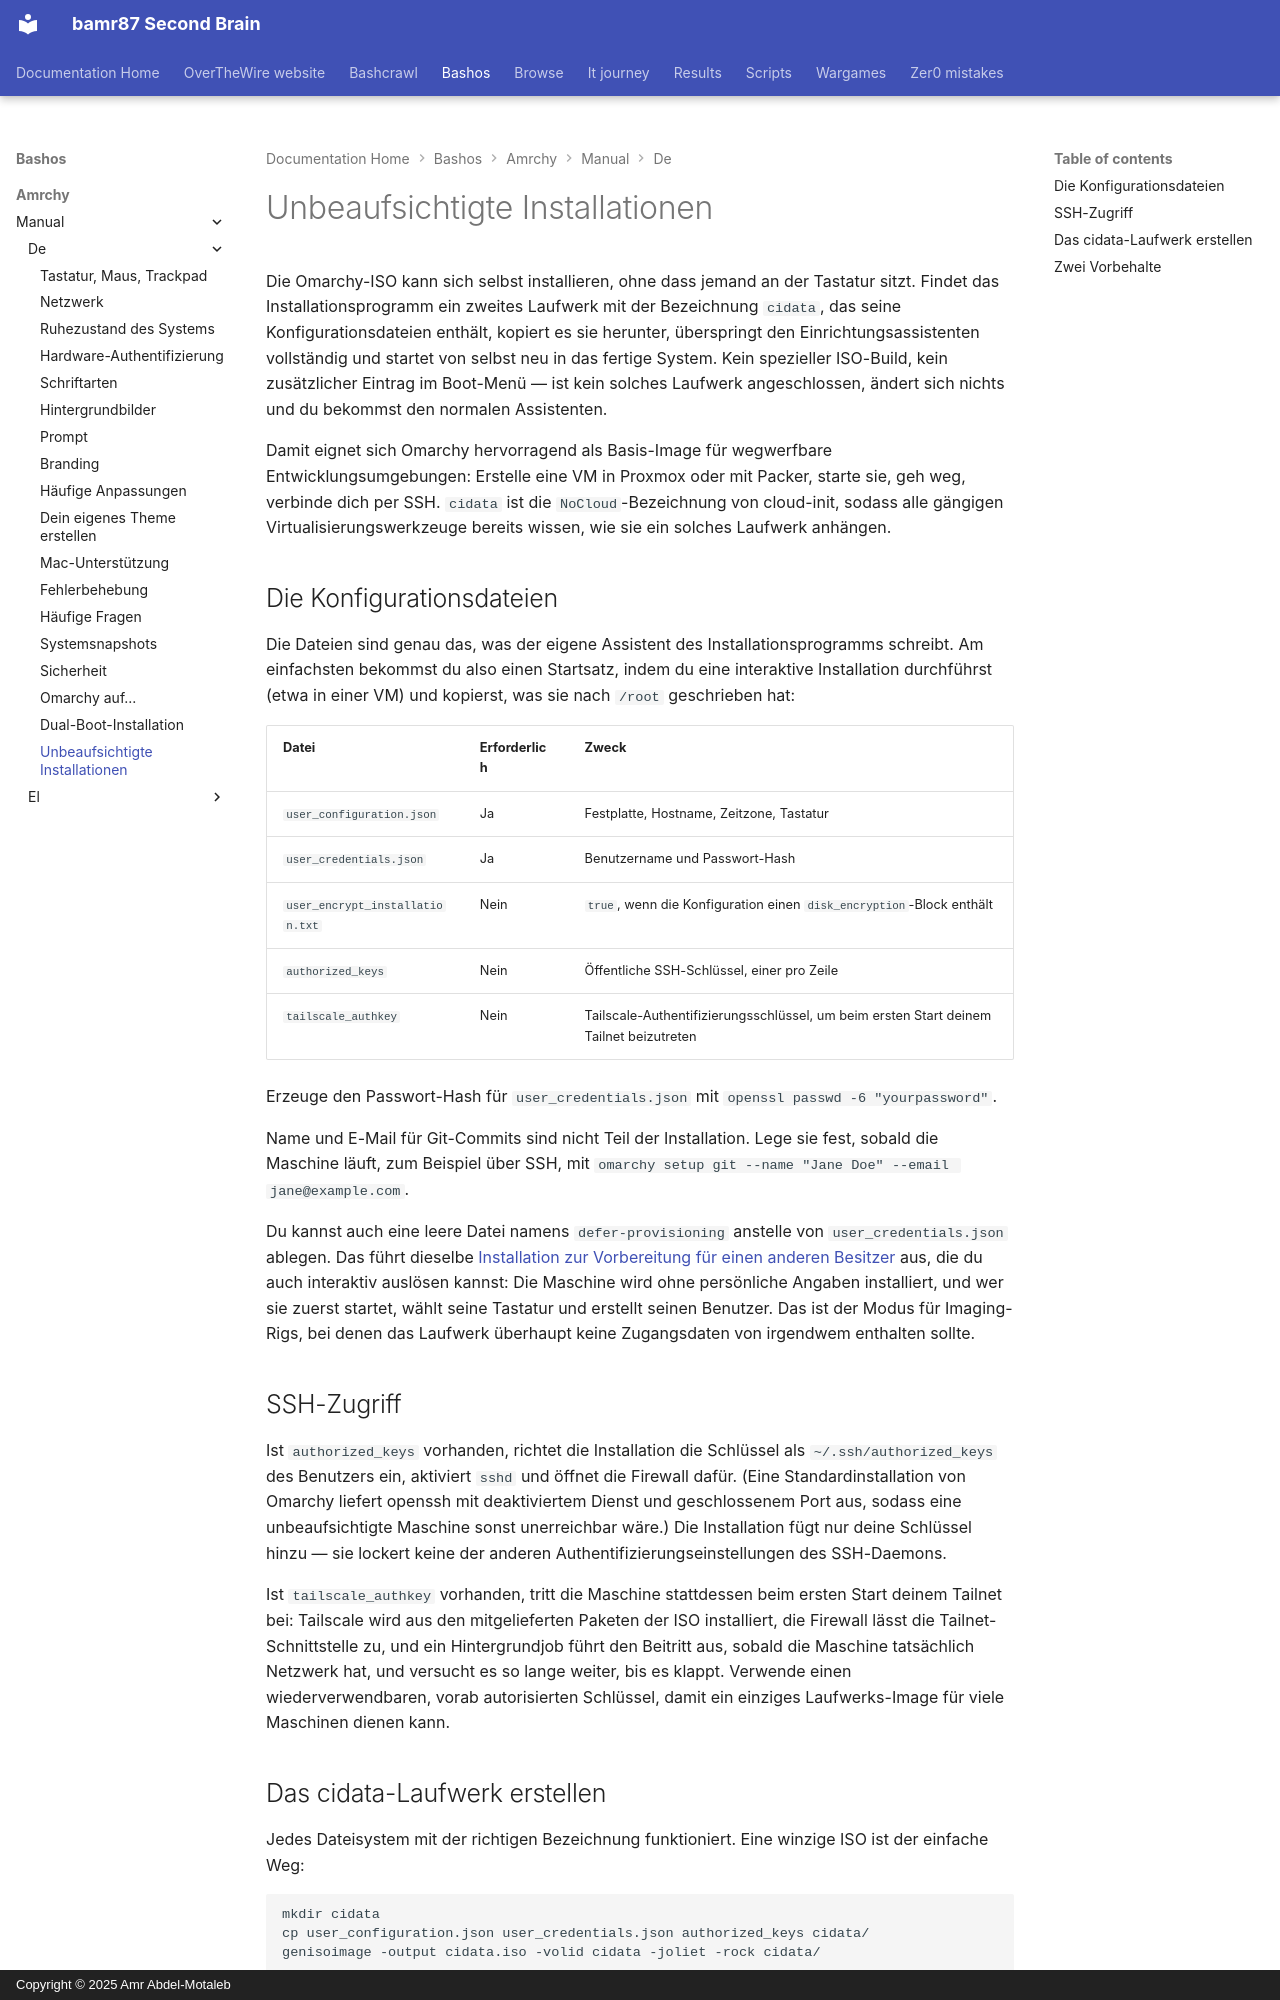

repository: bamr87/README · page: bashos/amrchy/manual/de/51-unattended-installs/index.html · generator: mkdocs · copyright: Copyright © 2025 Amr Abdel-Motaleb

---
source_file: amrchy/manual/de/51-unattended-installs.md
source_repo: bamr87/bashos
source_url: https://github.com/bamr87/bashos/blob/main/amrchy/manual/de/51-unattended-installs.md
title: Unbeaufsichtigte Installationen
---
# Unbeaufsichtigte Installationen

Die Omarchy-ISO kann sich selbst installieren, ohne dass jemand an der Tastatur sitzt. Findet das Installationsprogramm ein zweites Laufwerk mit der Bezeichnung `cidata`, das seine Konfigurationsdateien enthält, kopiert es sie herunter, überspringt den Einrichtungsassistenten vollständig und startet von selbst neu in das fertige System. Kein spezieller ISO-Build, kein zusätzlicher Eintrag im Boot-Menü — ist kein solches Laufwerk angeschlossen, ändert sich nichts und du bekommst den normalen Assistenten.

Damit eignet sich Omarchy hervorragend als Basis-Image für wegwerfbare Entwicklungsumgebungen: Erstelle eine VM in Proxmox oder mit Packer, starte sie, geh weg, verbinde dich per SSH. `cidata` ist die `NoCloud`-Bezeichnung von cloud-init, sodass alle gängigen Virtualisierungswerkzeuge bereits wissen, wie sie ein solches Laufwerk anhängen.

## Die Konfigurationsdateien

Die Dateien sind genau das, was der eigene Assistent des Installationsprogramms schreibt. Am einfachsten bekommst du also einen Startsatz, indem du eine interaktive Installation durchführst (etwa in einer VM) und kopierst, was sie nach `/root` geschrieben hat:

| Datei | Erforderlich | Zweck |
|------|----------|---------|
| `user_configuration.json` | Ja | Festplatte, Hostname, Zeitzone, Tastatur |
| `user_credentials.json` | Ja | Benutzername und Passwort-Hash |
| `user_encrypt_installation.txt` | Nein | `true`, wenn die Konfiguration einen `disk_encryption`-Block enthält |
| `authorized_keys` | Nein | Öffentliche SSH-Schlüssel, einer pro Zeile |
| `tailscale_authkey` | Nein | Tailscale-Authentifizierungsschlüssel, um beim ersten Start deinem Tailnet beizutreten |

Erzeuge den Passwort-Hash für `user_credentials.json` mit `openssl passwd -6 "yourpassword"`.

Name und E-Mail für Git-Commits sind nicht Teil der Installation. Lege sie fest, sobald die Maschine läuft, zum Beispiel über SSH, mit `omarchy setup git --name "Jane Doe" --email jane@example.com`.

Du kannst auch eine leere Datei namens `defer-provisioning` anstelle von `user_credentials.json` ablegen. Das führt dieselbe [Installation zur Vorbereitung für einen anderen Besitzer](02-getting-started.md) aus, die du auch interaktiv auslösen kannst: Die Maschine wird ohne persönliche Angaben installiert, und wer sie zuerst startet, wählt seine Tastatur und erstellt seinen Benutzer. Das ist der Modus für Imaging-Rigs, bei denen das Laufwerk überhaupt keine Zugangsdaten von irgendwem enthalten sollte.

## SSH-Zugriff

Ist `authorized_keys` vorhanden, richtet die Installation die Schlüssel als `~/.ssh/authorized_keys` des Benutzers ein, aktiviert `sshd` und öffnet die Firewall dafür. (Eine Standardinstallation von Omarchy liefert openssh mit deaktiviertem Dienst und geschlossenem Port aus, sodass eine unbeaufsichtigte Maschine sonst unerreichbar wäre.) Die Installation fügt nur deine Schlüssel hinzu — sie lockert keine der anderen Authentifizierungseinstellungen des SSH-Daemons.

Ist `tailscale_authkey` vorhanden, tritt die Maschine stattdessen beim ersten Start deinem Tailnet bei: Tailscale wird aus den mitgelieferten Paketen der ISO installiert, die Firewall lässt die Tailnet-Schnittstelle zu, und ein Hintergrundjob führt den Beitritt aus, sobald die Maschine tatsächlich Netzwerk hat, und versucht es so lange weiter, bis es klappt. Verwende einen wiederverwendbaren, vorab autorisierten Schlüssel, damit ein einziges Laufwerks-Image für viele Maschinen dienen kann.
